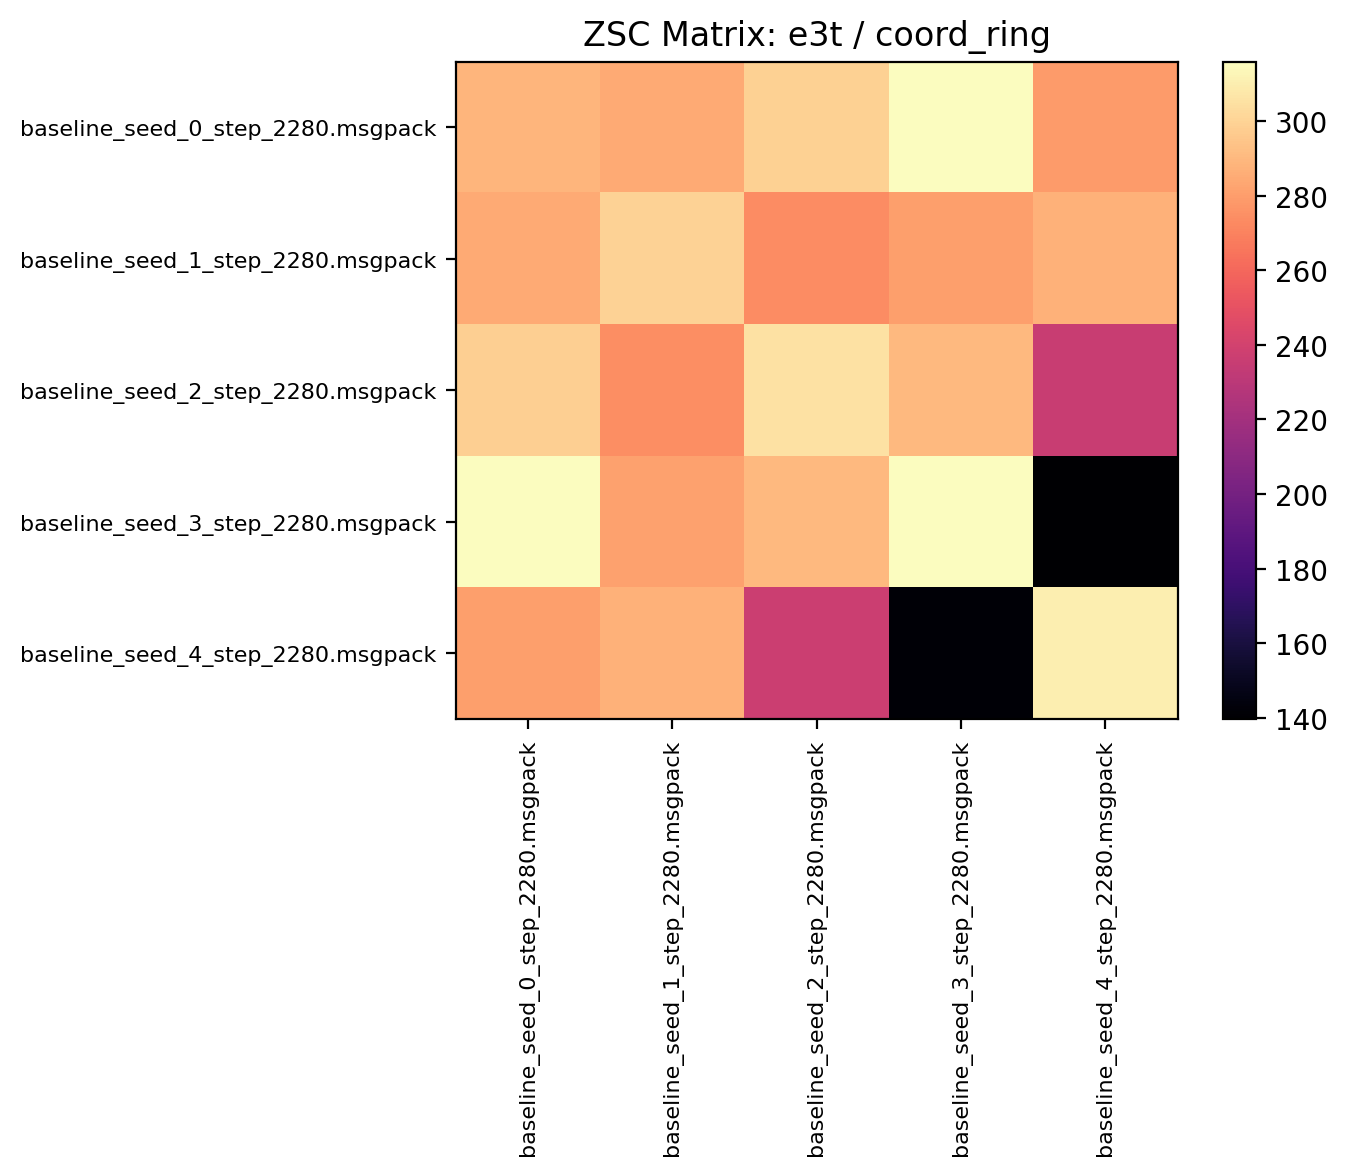

Values plotted in this chart, from the file beside it:
288.493744, 284.329681, 298.896881, 315.896881, 278.996857
284.8, 300, 273.5, 280.6, 287
298.5, 274.4, 305.4, 290, 235.4
315.8, 281.4, 290, 315.7, 139.6
280.1, 287.2, 237, 141.2, 310
